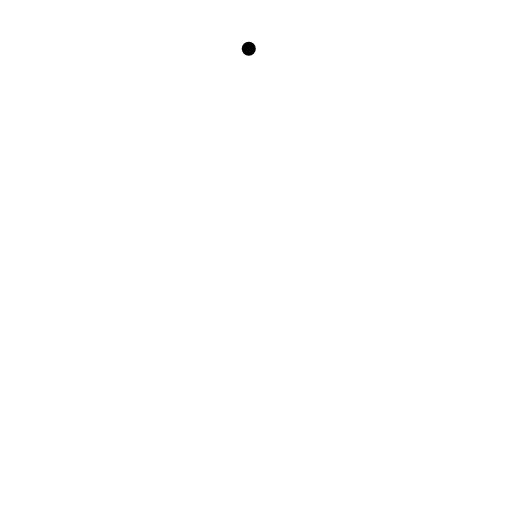
t = 0.00 s
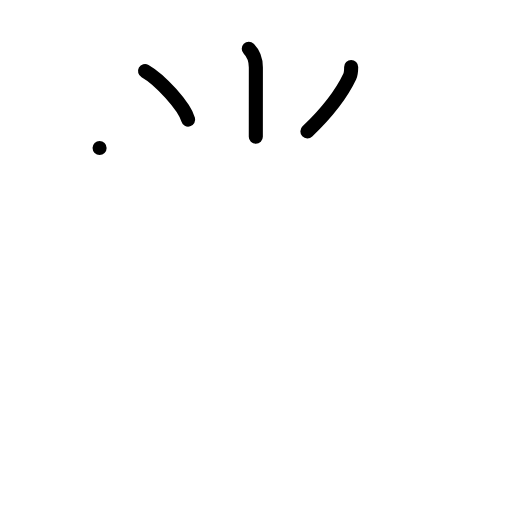
t = 3.00 s
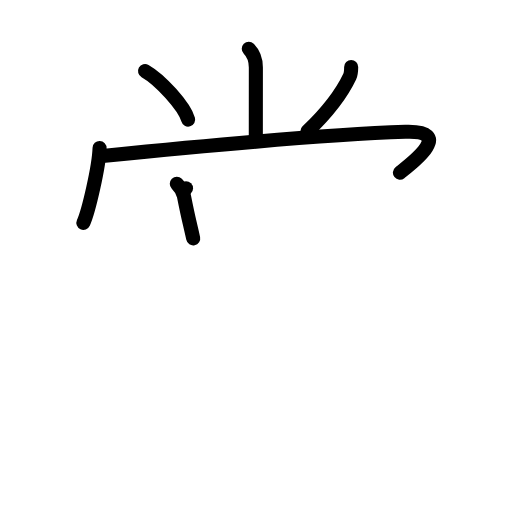
t = 6.00 s
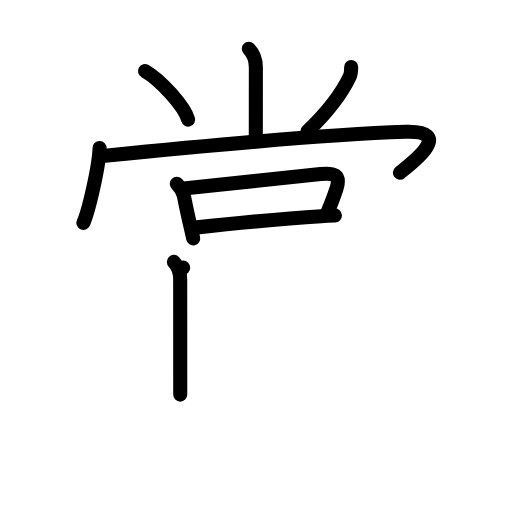
t = 9.00 s
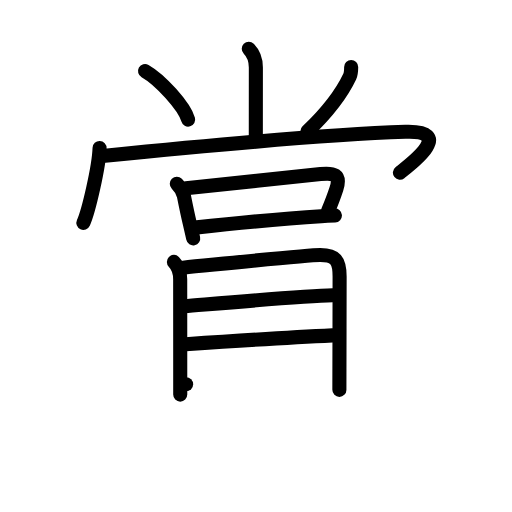
t = 12.00 s
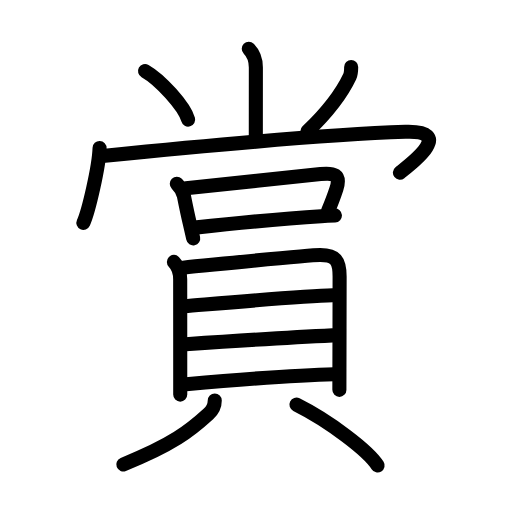
t = 15.00 s

The animated SVG that drew these frames (rendered in a browser with its animation timeline set to each time). Animation: 43 SMIL elements (animate=43); one cycle of 15.00 s.

<?xml version="1.0" encoding="UTF-8"?>
<!--
AniKanjiVG is licensed by CC-BY-SA Paul C. Sommerhoff (https://bitbucket.org/sommerhoff/anikanjivg).
AniKanjiVG uses KanjiVG which is licensed by CC-BY-SA Ulrich Apel (http://kanjivg.tagaini.net).
See also http://creativecommons.org/licenses/by-sa/3.0/
-->
<svg xmlns:kvg='http://kanjivg.tagaini.net' xmlns='http://www.w3.org/2000/svg' width='109' height='109' viewBox='0 0 109 109' style='fill:none;stroke:#000000;stroke-width:3;stroke-linecap:round;stroke-linejoin:round;' id="kvg:kanji_08cde"><g id="kvg:08cde" kvg:element="賞"><g id="kvg:08cde-g1" kvg:element="尚" kvg:variant="true" kvg:position="top" kvg:phon="尚"><g id="kvg:08cde-g2" kvg:element="⺌" kvg:variant="true" kvg:original="小" kvg:position="top" kvg:radical="nelson"><path id="kvg:08cde-s1" kvg:type="㇑a" d="M52.96,10.37c0.9,0.9,1.51,2.35,1.51,3.99c0,3.14-0.01,8.77-0.01,14.76"><animate attributeName="d" begin="0.0s" dur="0.5s" from="M52.96,10.37C52.96,10.37,52.96,10.37,52.96,10.37" to="M52.96,10.37c0.9,0.9,1.51,2.35,1.51,3.99" />
<animate attributeName="d" begin="0.5s" dur="0.5s" from="M52.96,10.37c0.9,0.9,1.51,2.35,1.51,3.99c0,0,0,0,0,0,0" to="M52.96,10.37c0.9,0.9,1.51,2.35,1.51,3.99c0,3.14-0.01,8.77-0.01,14.76" />
</path>
<path id="kvg:08cde-s2" kvg:type="㇔" d="M30.88,15.12c3.24,1.83,8.37,7.5,9.18,10.34"><animate attributeName="d" begin="1.0s" dur="1.0s" from="M30.88,15.12C30.88,15.12,30.88,15.12,30.88,15.12" to="M30.88,15.12c3.24,1.83,8.37,7.5,9.18,10.34" />
<animate attributeName="d" begin="0s" dur="1.0s" from="M-100,-100" to="M-100,-100" />
</path>
<path id="kvg:08cde-s3" kvg:type="㇒" d="M74.76,14.25c0,0.75-0.1,1.6-0.3,2.02c-1.58,3.35-3.83,6.73-9.02,11.69"><animate attributeName="d" begin="2.0s" dur="0.5s" from="M74.76,14.25C74.76,14.25,74.76,14.25,74.76,14.25" to="M74.76,14.25c0,0.75-0.1,1.6-0.3,2.02" />
<animate attributeName="d" begin="2.5s" dur="0.5s" from="M74.76,14.25c0,0.75-0.1,1.6-0.3,2.02c0,0,0,0,0,0,0" to="M74.76,14.25c0,0.75-0.1,1.6-0.3,2.02c-1.58,3.35-3.83,6.73-9.02,11.69" />
<animate attributeName="d" begin="0s" dur="2.0s" from="M-100,-100" to="M-100,-100" />
</path>
</g>
<g id="kvg:08cde-g3" kvg:position="bottom"><g id="kvg:08cde-g4" kvg:element="冂" kvg:variant="true"><path id="kvg:08cde-s4" kvg:type="㇔/㇑" d="M21.2,31.5c-0.13,4.04-2.35,13.52-3.45,15.94"><animate attributeName="d" begin="3.0s" dur="1.0s" from="M21.2,31.5C21.2,31.5,21.2,31.5,21.2,31.5" to="M21.2,31.5c-0.13,4.04-2.35,13.52-3.45,15.94" />
<animate attributeName="d" begin="0s" dur="3.0s" from="M-100,-100" to="M-100,-100" />
</path>
<path id="kvg:08cde-s5" kvg:type="㇖b" d="M22.24,33.18c12.89-1.3,43.89-4.43,64.05-5.12c11.21-0.38,0.4,7.44-1.15,8.7"><animate attributeName="d" begin="4.0s" dur="0.5s" from="M22.24,33.18C22.24,33.18,22.24,33.18,22.24,33.18" to="M22.24,33.18c12.89-1.3,43.89-4.43,64.05-5.12" />
<animate attributeName="d" begin="4.5s" dur="0.5s" from="M22.24,33.18c12.89-1.3,43.89-4.43,64.05-5.12c0,0,0,0,0,0,0" to="M22.24,33.18c12.89-1.3,43.89-4.43,64.05-5.12c11.21-0.38,0.4,7.44-1.15,8.7" />
<animate attributeName="d" begin="0s" dur="4.0s" from="M-100,-100" to="M-100,-100" />
</path>
</g>
<g id="kvg:08cde-g5" kvg:element="口"><path id="kvg:08cde-s6" kvg:type="㇑" d="M37.64,39.13C38.5,40,39,40.94,39.16,41.74c0.56,2.82,0.9,4.36,1.23,5.75c0.23,1.02,0.46,1.95,0.74,3.26"><animate attributeName="d" begin="5.0s" dur="0.3333333333333333s" from="M37.64,39.13C37.64,39.13,37.64,39.13,37.64,39.13" to="M37.64,39.13C38.5,40,39,40.94,39.16,41.74" />
<animate attributeName="d" begin="5.333333333333333s" dur="0.3333333333333333s" from="M37.64,39.13C38.5,40,39,40.94,39.16,41.74c0,0,0,0,0,0,0" to="M37.64,39.13C38.5,40,39,40.94,39.16,41.74c0.56,2.82,0.9,4.36,1.23,5.75" />
<animate attributeName="d" begin="5.666666666666667s" dur="0.3333333333333333s" from="M37.64,39.13C38.5,40,39,40.94,39.16,41.74c0.56,2.82,0.9,4.36,1.23,5.75c0,0,0,0,0,0,0" to="M37.64,39.13C38.5,40,39,40.94,39.16,41.74c0.56,2.82,0.9,4.36,1.23,5.75c0.23,1.02,0.46,1.95,0.74,3.26" />
<animate attributeName="d" begin="0s" dur="5.0s" from="M-100,-100" to="M-100,-100" />
</path>
<path id="kvg:08cde-s7" kvg:type="㇕b" d="M39.6,40.07c4.6-0.47,21.97-2.29,28.66-3.02c2.7-0.29,4.36,0.04,3.38,3.08c-0.47,1.44-0.63,1.97-1.76,4.69"><animate attributeName="d" begin="6.0s" dur="0.3333333333333333s" from="M39.6,40.07C39.6,40.07,39.6,40.07,39.6,40.07" to="M39.6,40.07c4.6-0.47,21.97-2.29,28.66-3.02" />
<animate attributeName="d" begin="6.333333333333333s" dur="0.3333333333333333s" from="M39.6,40.07c4.6-0.47,21.97-2.29,28.66-3.02c0,0,0,0,0,0,0" to="M39.6,40.07c4.6-0.47,21.97-2.29,28.66-3.02c2.7-0.29,4.36,0.04,3.38,3.08" />
<animate attributeName="d" begin="6.666666666666667s" dur="0.3333333333333333s" from="M39.6,40.07c4.6-0.47,21.97-2.29,28.66-3.02c2.7-0.29,4.36,0.04,3.38,3.08c0,0,0,0,0,0,0" to="M39.6,40.07c4.6-0.47,21.97-2.29,28.66-3.02c2.7-0.29,4.36,0.04,3.38,3.08c-0.47,1.44-0.63,1.97-1.76,4.69" />
<animate attributeName="d" begin="0s" dur="6.0s" from="M-100,-100" to="M-100,-100" />
</path>
<path id="kvg:08cde-s8" kvg:type="㇐b" d="M41.44,48.46c5.74-0.62,19.2-1.95,26.94-2.44c1.1-0.07,2.09-0.12,2.92-0.16"><animate attributeName="d" begin="7.0s" dur="0.5s" from="M41.44,48.46C41.44,48.46,41.44,48.46,41.44,48.46" to="M41.44,48.46c5.74-0.62,19.2-1.95,26.94-2.44" />
<animate attributeName="d" begin="7.5s" dur="0.5s" from="M41.44,48.46c5.74-0.62,19.2-1.95,26.94-2.44c0,0,0,0,0,0,0" to="M41.44,48.46c5.74-0.62,19.2-1.95,26.94-2.44c1.1-0.07,2.09-0.12,2.92-0.16" />
<animate attributeName="d" begin="0s" dur="7.0s" from="M-100,-100" to="M-100,-100" />
</path>
</g>
</g>
</g>
<g id="kvg:08cde-g6" kvg:element="貝" kvg:position="bottom" kvg:radical="tradit"><g id="kvg:08cde-g7" kvg:element="目" kvg:position="top"><path id="kvg:08cde-s9" kvg:type="㇑" d="M37.02,55.76c0.86,0.86,1.34,2.37,1.34,3.69c0,0.65,0.01,14.42,0.01,21.05c0,2.04,0,3.41,0,3.51"><animate attributeName="d" begin="8.0s" dur="0.3333333333333333s" from="M37.02,55.76C37.02,55.76,37.02,55.76,37.02,55.76" to="M37.02,55.76c0.86,0.86,1.34,2.37,1.34,3.69" />
<animate attributeName="d" begin="8.333333333333334s" dur="0.3333333333333333s" from="M37.02,55.76c0.86,0.86,1.34,2.37,1.34,3.69c0,0,0,0,0,0,0" to="M37.02,55.76c0.86,0.86,1.34,2.37,1.34,3.69c0,0.65,0.01,14.42,0.01,21.05" />
<animate attributeName="d" begin="8.666666666666666s" dur="0.3333333333333333s" from="M37.02,55.76c0.86,0.86,1.34,2.37,1.34,3.69c0,0.65,0.01,14.42,0.01,21.05c0,0,0,0,0,0,0" to="M37.02,55.76c0.86,0.86,1.34,2.37,1.34,3.69c0,0.65,0.01,14.42,0.01,21.05c0,2.04,0,3.41,0,3.51" />
<animate attributeName="d" begin="0s" dur="8.0s" from="M-100,-100" to="M-100,-100" />
</path>
<path id="kvg:08cde-s10" kvg:type="㇕a" d="M39,56.98c8.75-0.85,26.38-2.68,29.18-2.68c3.2,0,4.12,1.08,4.12,4.58c0,5.32-0.03,13.54-0.04,19.62c0,1.7-0.01,3.24-0.01,4.5"><animate attributeName="d" begin="9.0s" dur="0.25s" from="M39,56.98C39,56.98,39,56.98,39,56.98" to="M39,56.98c8.75-0.85,26.38-2.68,29.18-2.68" />
<animate attributeName="d" begin="9.25s" dur="0.25s" from="M39,56.98c8.75-0.85,26.38-2.68,29.18-2.68c0,0,0,0,0,0,0" to="M39,56.98c8.75-0.85,26.38-2.68,29.18-2.68c3.2,0,4.12,1.08,4.12,4.58" />
<animate attributeName="d" begin="9.5s" dur="0.25s" from="M39,56.98c8.75-0.85,26.38-2.68,29.18-2.68c3.2,0,4.12,1.08,4.12,4.58c0,0,0,0,0,0,0" to="M39,56.98c8.75-0.85,26.38-2.68,29.18-2.68c3.2,0,4.12,1.08,4.12,4.58c0,5.32-0.03,13.54-0.04,19.62" />
<animate attributeName="d" begin="9.75s" dur="0.25s" from="M39,56.98c8.75-0.85,26.38-2.68,29.18-2.68c3.2,0,4.12,1.08,4.12,4.58c0,5.32-0.03,13.54-0.04,19.62c0,0,0,0,0,0,0" to="M39,56.98c8.75-0.85,26.38-2.68,29.18-2.68c3.2,0,4.12,1.08,4.12,4.58c0,5.32-0.03,13.54-0.04,19.62c0,1.7-0.01,3.24-0.01,4.5" />
<animate attributeName="d" begin="0s" dur="9.0s" from="M-100,-100" to="M-100,-100" />
</path>
<path id="kvg:08cde-s11" kvg:type="㇐a" d="M39.24,65.21c7.01-0.58,25.13-2.21,31.6-2.34"><animate attributeName="d" begin="10.0s" dur="1.0s" from="M39.24,65.21C39.24,65.21,39.24,65.21,39.24,65.21" to="M39.24,65.21c7.01-0.58,25.13-2.21,31.6-2.34" />
<animate attributeName="d" begin="0s" dur="10.0s" from="M-100,-100" to="M-100,-100" />
</path>
<path id="kvg:08cde-s12" kvg:type="㇐a" d="M39.54,73.28c7.84-0.53,23.71-1.53,31.24-1.88"><animate attributeName="d" begin="11.0s" dur="1.0s" from="M39.54,73.28C39.54,73.28,39.54,73.28,39.54,73.28" to="M39.54,73.28c7.84-0.53,23.71-1.53,31.24-1.88" />
<animate attributeName="d" begin="0s" dur="11.0s" from="M-100,-100" to="M-100,-100" />
</path>
<path id="kvg:08cde-s13" kvg:type="㇐a" d="M39.62,81.79c7.62-0.66,23.62-1.97,31.49-2.13"><animate attributeName="d" begin="12.0s" dur="1.0s" from="M39.62,81.79C39.62,81.79,39.62,81.79,39.62,81.79" to="M39.62,81.79c7.62-0.66,23.62-1.97,31.49-2.13" />
<animate attributeName="d" begin="0s" dur="12.0s" from="M-100,-100" to="M-100,-100" />
</path>
</g>
<g id="kvg:08cde-g8" kvg:position="bottom"><path id="kvg:08cde-s14" kvg:type="㇒" d="M45.72,85.25c0,1.12-0.44,2.05-1.36,2.89c-3.9,3.56-7.63,6.53-18.11,10.73"><animate attributeName="d" begin="13.0s" dur="0.5s" from="M45.72,85.25C45.72,85.25,45.72,85.25,45.72,85.25" to="M45.72,85.25c0,1.12-0.44,2.05-1.36,2.89" />
<animate attributeName="d" begin="13.5s" dur="0.5s" from="M45.72,85.25c0,1.12-0.44,2.05-1.36,2.89c0,0,0,0,0,0,0" to="M45.72,85.25c0,1.12-0.44,2.05-1.36,2.89c-3.9,3.56-7.63,6.53-18.11,10.73" />
<animate attributeName="d" begin="0s" dur="13.0s" from="M-100,-100" to="M-100,-100" />
</path>
<path id="kvg:08cde-s15" kvg:type="㇔" d="M63.11,86.13c7.04,3.51,15.36,9.88,17.28,12.96"><animate attributeName="d" begin="14.0s" dur="1.0s" from="M63.11,86.13C63.11,86.13,63.11,86.13,63.11,86.13" to="M63.11,86.13c7.04,3.51,15.36,9.88,17.28,12.96" />
<animate attributeName="d" begin="0s" dur="14.0s" from="M-100,-100" to="M-100,-100" />
</path>
</g>
</g>
</g>
</svg>
